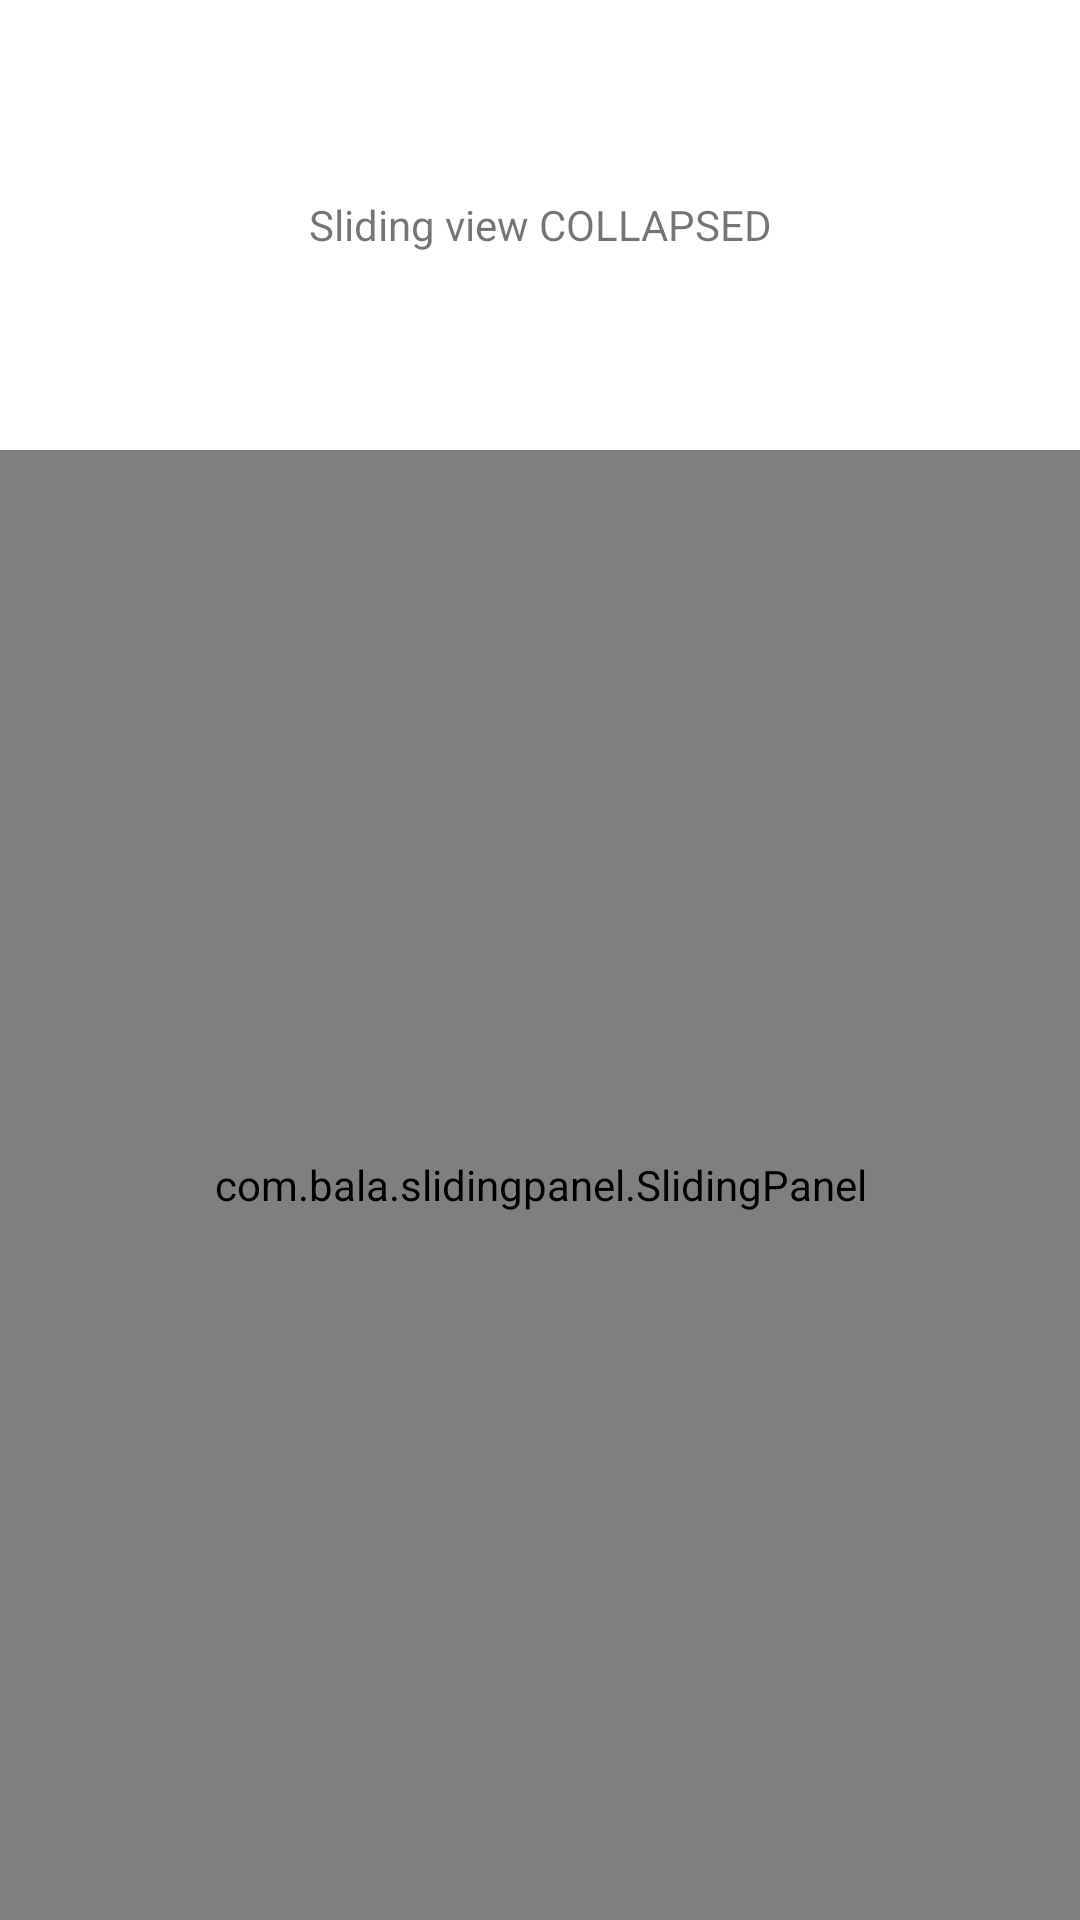

Here is an Android app screen rendered from its layout file. Give the layout XML and the strings, colors and styles it references.
<!-- AndroidManifest.xml: application theme Theme.ImageSlider -->
<!-- res/layout/activity_panel_layout.xml -->
<?xml version="1.0" encoding="utf-8"?>
<LinearLayout
    xmlns:android="http://schemas.android.com/apk/res/android"
    xmlns:app="http://schemas.android.com/apk/res-auto"
    xmlns:tools="http://schemas.android.com/tools"
    android:layout_width="match_parent"
    android:layout_height="match_parent"
    android:orientation="vertical" >

    <TextView
        android:id="@+id/panel_state_text_view"
        android:layout_width="match_parent"
        android:layout_height="150dp"
        android:gravity="center"
        android:text="Sliding view COLLAPSED"
        android:background="@android:color/white"
        tools:ignore="HardcodedText" />

    <com.bala.slidingpanel.SlidingPanel
        android:id="@+id/sliding_panel"
        android:layout_width="match_parent"
        android:layout_height="match_parent"

        app:orientation="vertical"
        app:nonSlidingView="@id/non_sliding_view"
        app:slidingView="@id/sliding_panel_2"
        app:elevation="4dp" >

        <TextView
            android:id="@+id/non_sliding_view"
            android:layout_width="match_parent"
            android:layout_height="150dp"
            android:gravity="center"
            android:text="non sliding view"
            android:background="@color/colorPrimaryDark"
            tools:ignore="HardcodedText" />

        <com.bala.slidingpanel.SlidingPanel
            android:id="@+id/sliding_panel_2"
            android:layout_width="match_parent"
            android:layout_height="match_parent"

            app:orientation="vertical"
            app:nonSlidingView="@id/non_sliding_view_2"
            app:slidingView="@id/sliding_view_2"
            app:elevation="4dp" >

            <TextView
                android:id="@+id/non_sliding_view_2"
                android:layout_width="match_parent"
                android:layout_height="150dp"
                android:gravity="center"
                android:text="non sliding view 2"
                android:background="@color/colorPrimaryDark"
                tools:ignore="HardcodedText" />

            <TextView
                android:id="@+id/sliding_view_2"
                android:layout_width="match_parent"
                android:layout_height="match_parent"
                android:gravity="center"
                android:text="sliding view 2"
                android:background="@color/colorPrimary"
                tools:ignore="HardcodedText" />

        </com.bala.slidingpanel.SlidingPanel>

    </com.bala.slidingpanel.SlidingPanel>
</LinearLayout>


<!-- resources referenced by this layout -->
<resources>
  <color name="colorPrimary">#FF000000</color>
  <color name="colorPrimaryDark">#af4448</color>
  <!-- drawable shadow_above (drawable) -->
  <?xml version="1.0" encoding="utf-8"?>
  <shape xmlns:android="http://schemas.android.com/apk/res/android">
      <gradient
          android:startColor="#33000000"
          android:endColor="@android:color/transparent"
          android:angle="90"
          />
      <size android:height="6dp" />
  </shape>
  <style name="Theme.ImageSlider" parent="Theme.MaterialComponents.DayNight.NoActionBar">
          
          <item name="colorPrimary">@color/purple_500</item>
          <item name="colorPrimaryVariant">@color/purple_700</item>
          <item name="colorOnPrimary">@color/white</item>
          
          <item name="colorSecondary">@color/teal_200</item>
          <item name="colorSecondaryVariant">@color/teal_700</item>
          <item name="colorOnSecondary">@color/black</item>
          
          <item name="android:statusBarColor" tools:targetApi="l">@color/black</item>
          
      </style>
  <color name="purple_500">#FF6200EE</color>
  <color name="purple_700">#FF3700B3</color>
  <color name="white">#FFFFFFFF</color>
  <color name="teal_200">#FF03DAC5</color>
  <color name="teal_700">#FF018786</color>
  <color name="black">#FF000000</color>
</resources>
